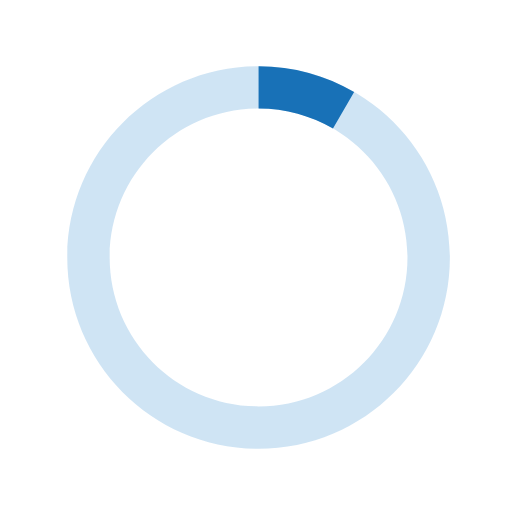
t = 0.00 s
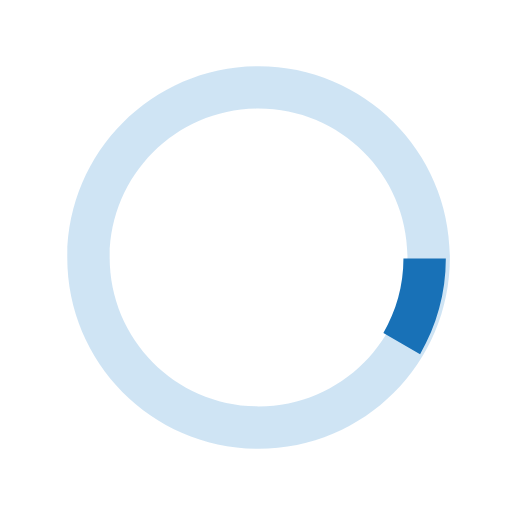
t = 0.13 s
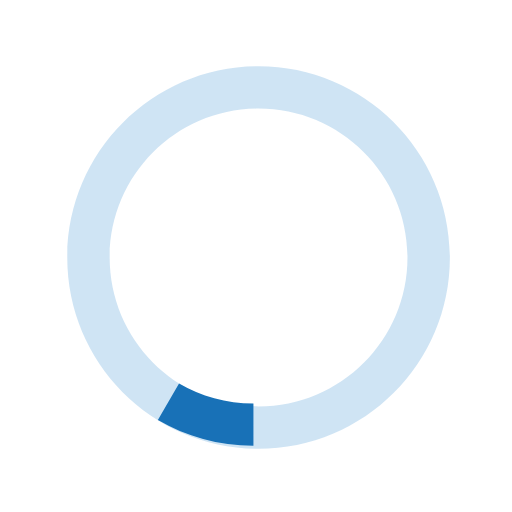
t = 0.25 s
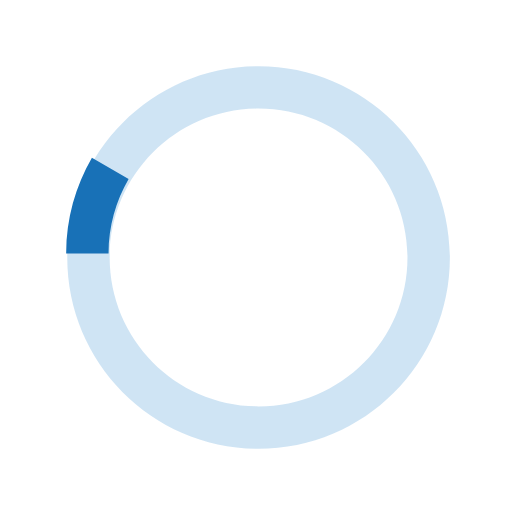
t = 0.38 s

The animated SVG that drew these frames (rendered in a browser with its animation timeline set to each time). Animation: 1 SMIL element (animateTransform=1); one cycle of 0.50 s, repeats indefinitely.

<svg version="1.1" id="loader-1" xmlns="http://www.w3.org/2000/svg" xmlns:xlink="http://www.w3.org/1999/xlink" x="0px" y="0px"
   width="40px" height="40px" viewBox="0 0 40 40" enable-background="new 0 0 40 40" xml:space="preserve">
  <path opacity="0.2" fill="#0f77c9" d="M20.201,5.169c-8.254,0-14.946,6.692-14.946,14.946c0,8.255,6.692,14.946,14.946,14.946
    s14.946-6.691,14.946-14.946C35.146,11.861,28.455,5.169,20.201,5.169z M20.201,31.749c-6.425,0-11.634-5.208-11.634-11.634
    c0-6.425,5.209-11.634,11.634-11.634c6.425,0,11.633,5.209,11.633,11.634C31.834,26.541,26.626,31.749,20.201,31.749z"/>
  <path fill="#1871b7" d="M26.013,10.047l1.654-2.866c-2.198-1.272-4.743-2.012-7.466-2.012h0v3.312h0
    C22.32,8.481,24.301,9.057,26.013,10.047z">
    <animateTransform attributeType="xml"
      attributeName="transform"
      type="rotate"
      from="0 20 20"
      to="360 20 20"
      dur="0.5s"
      repeatCount="indefinite"/>
    </path>
  </svg>
